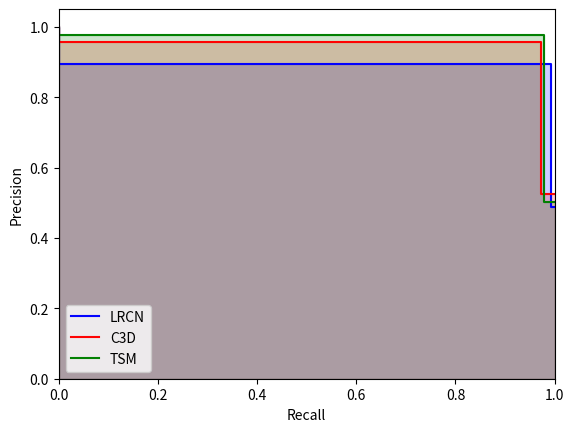

Generate this figure with matplotlib:
import matplotlib.pyplot as plt

lrcn_precision = [0.48841355, 0.89473684, 1.] 
lrcn_recall = [1., 0.99270073, 0.] 
c3d_precision = [0.5258467, 0.95666667, 1.] 
c3d_recall = [1., 0.97288136, 0.]
tsm_precision = [0.50089127, 0.9751773, 1.] 
tsm_recall = [1., 0.97864769, 0.]

fig, ax=plt.subplots()
ax.step(lrcn_recall, lrcn_precision,color='b',alpha=0.99,where="post",label="LRCN")
ax.fill_between(lrcn_recall, lrcn_precision, alpha=0.2, color='b', step="post")
ax.step(c3d_recall, c3d_precision,color='r',alpha=0.99,where="post",label="C3D")
ax.fill_between(c3d_recall, c3d_precision, alpha=0.2, color='r', step="post")
ax.step(tsm_recall, tsm_precision,color='g',alpha=0.99,where="post",label="TSM")
ax.fill_between(tsm_recall, tsm_precision, alpha=0.2, color='g', step="post")
plt.xlabel("Recall")
plt.ylabel("Precision")
plt.ylim([0.0, 1.05])
plt.xlim([0.0, 1.0])
plt.legend()
# plt.title("2-class Precision-Recall curve: AP={0:0.2f}".format(average_precision))
plt.savefig('pr.png', dpi=600)
plt.close(fig)
